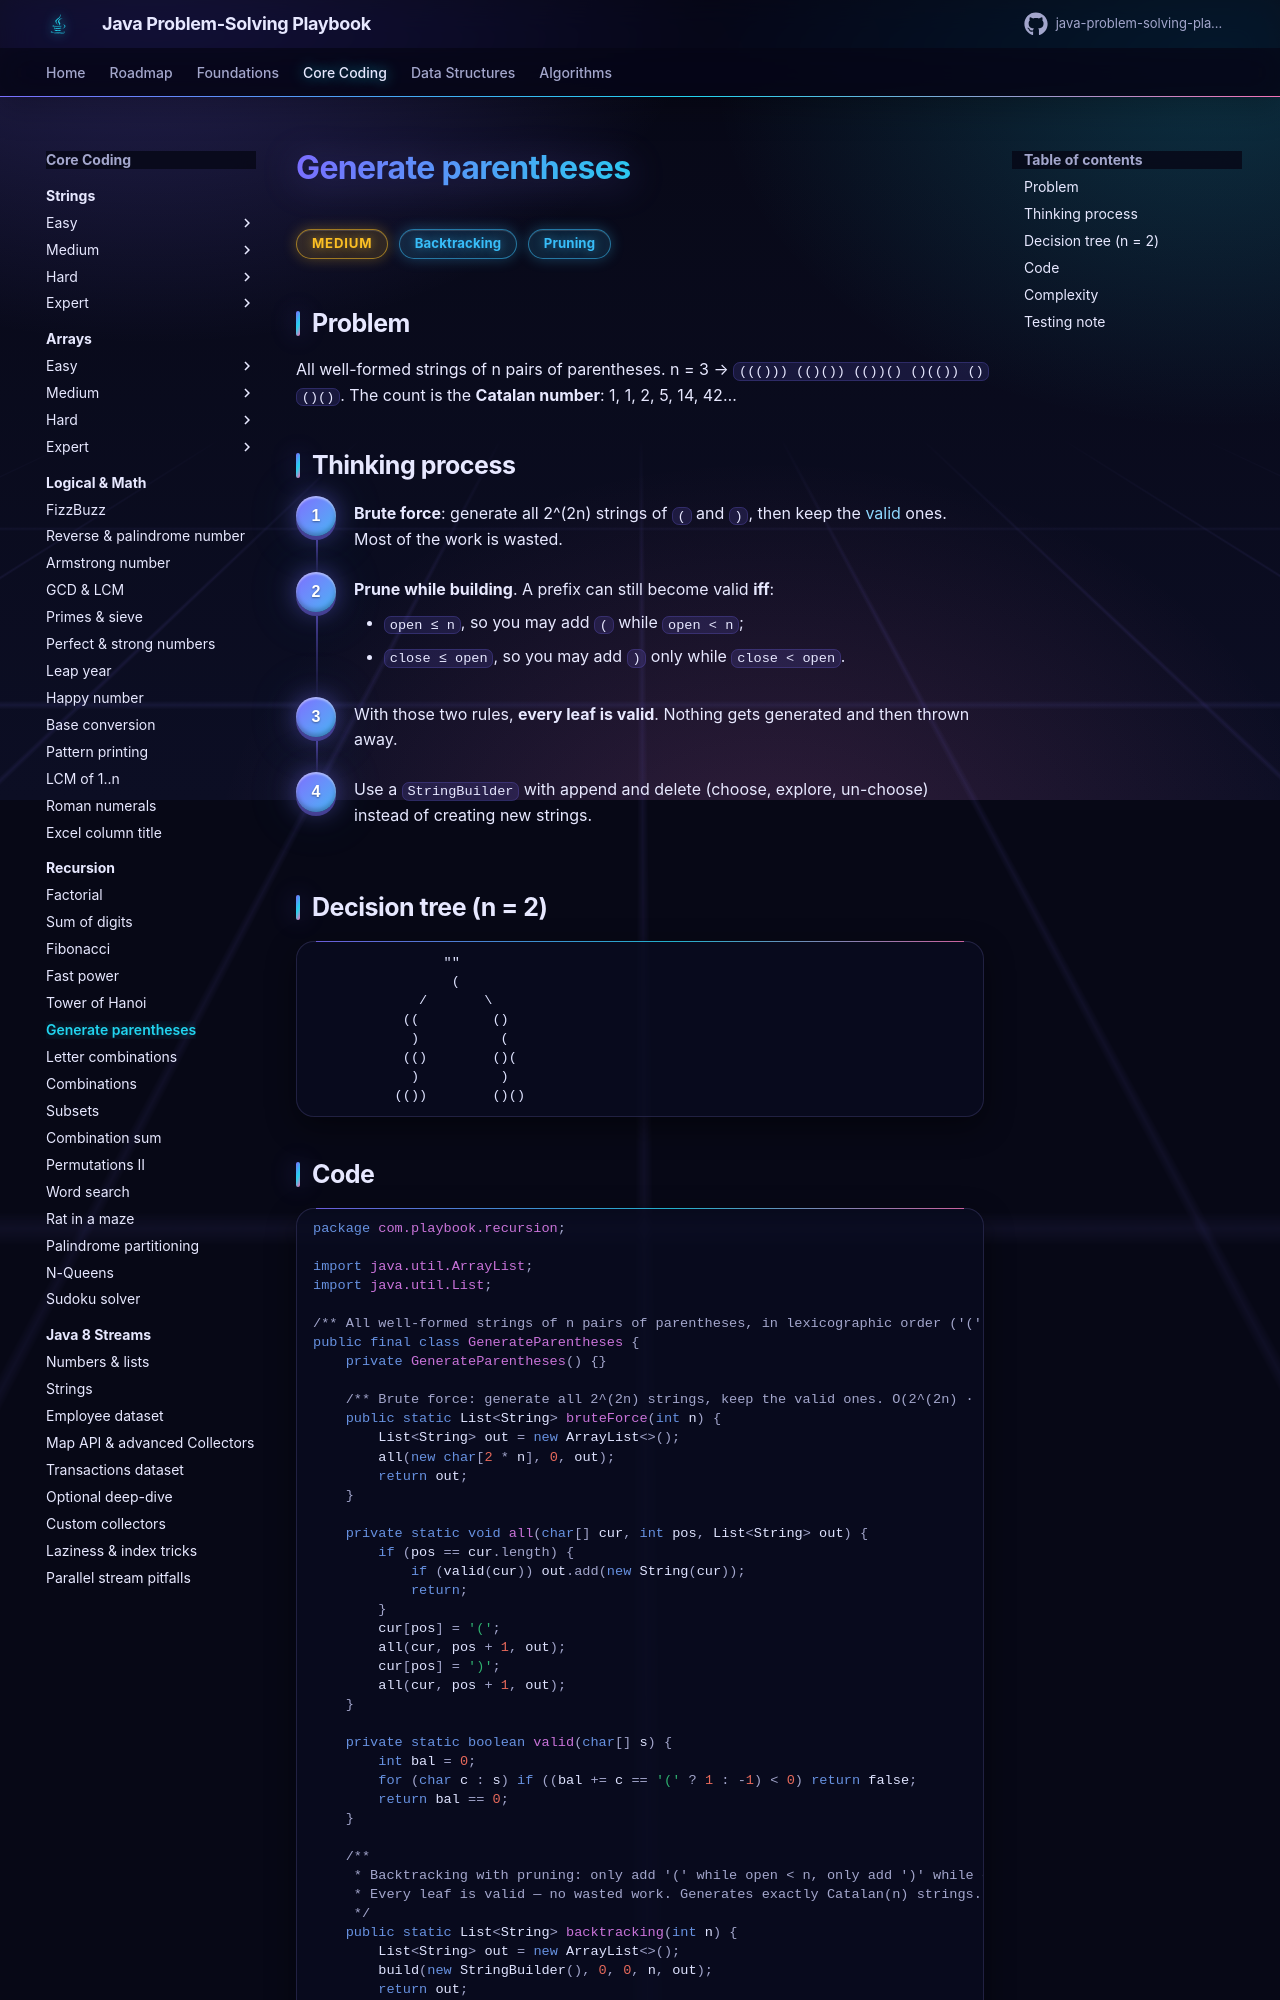

repository: khiruashish/java-problem-solving-playbook · page: 04-recursion/generate-parentheses/index.html · generator: mkdocs

# Generate parentheses

<span class="badge medium">Medium</span> <span class="badge tag">Backtracking</span> <span class="badge tag">Pruning</span>

## Problem
All well-formed strings of n pairs of parentheses. n = 3 → `((()))  (()())  (())()  ()(())  ()()()`.
The count is the **Catalan number**: 1, 1, 2, 5, 14, 42…

## Thinking process
<div class="steps" markdown>

1. **Brute force**: generate all 2^(2n) strings of `(` and `)`, then keep the [valid](../01-strings/valid-parentheses.md) ones.
   Most of the work is wasted.
2. **Prune while building**. A prefix can still become valid **iff**:
    - `open ≤ n`, so you may add `(` while `open < n`;
    - `close ≤ open`, so you may add `)` only while `close < open`.
3. With those two rules, **every leaf is valid**. Nothing gets generated and then thrown away.
4. Use a `StringBuilder` with append and delete (choose, explore, un-choose) instead of creating new strings.

</div>
